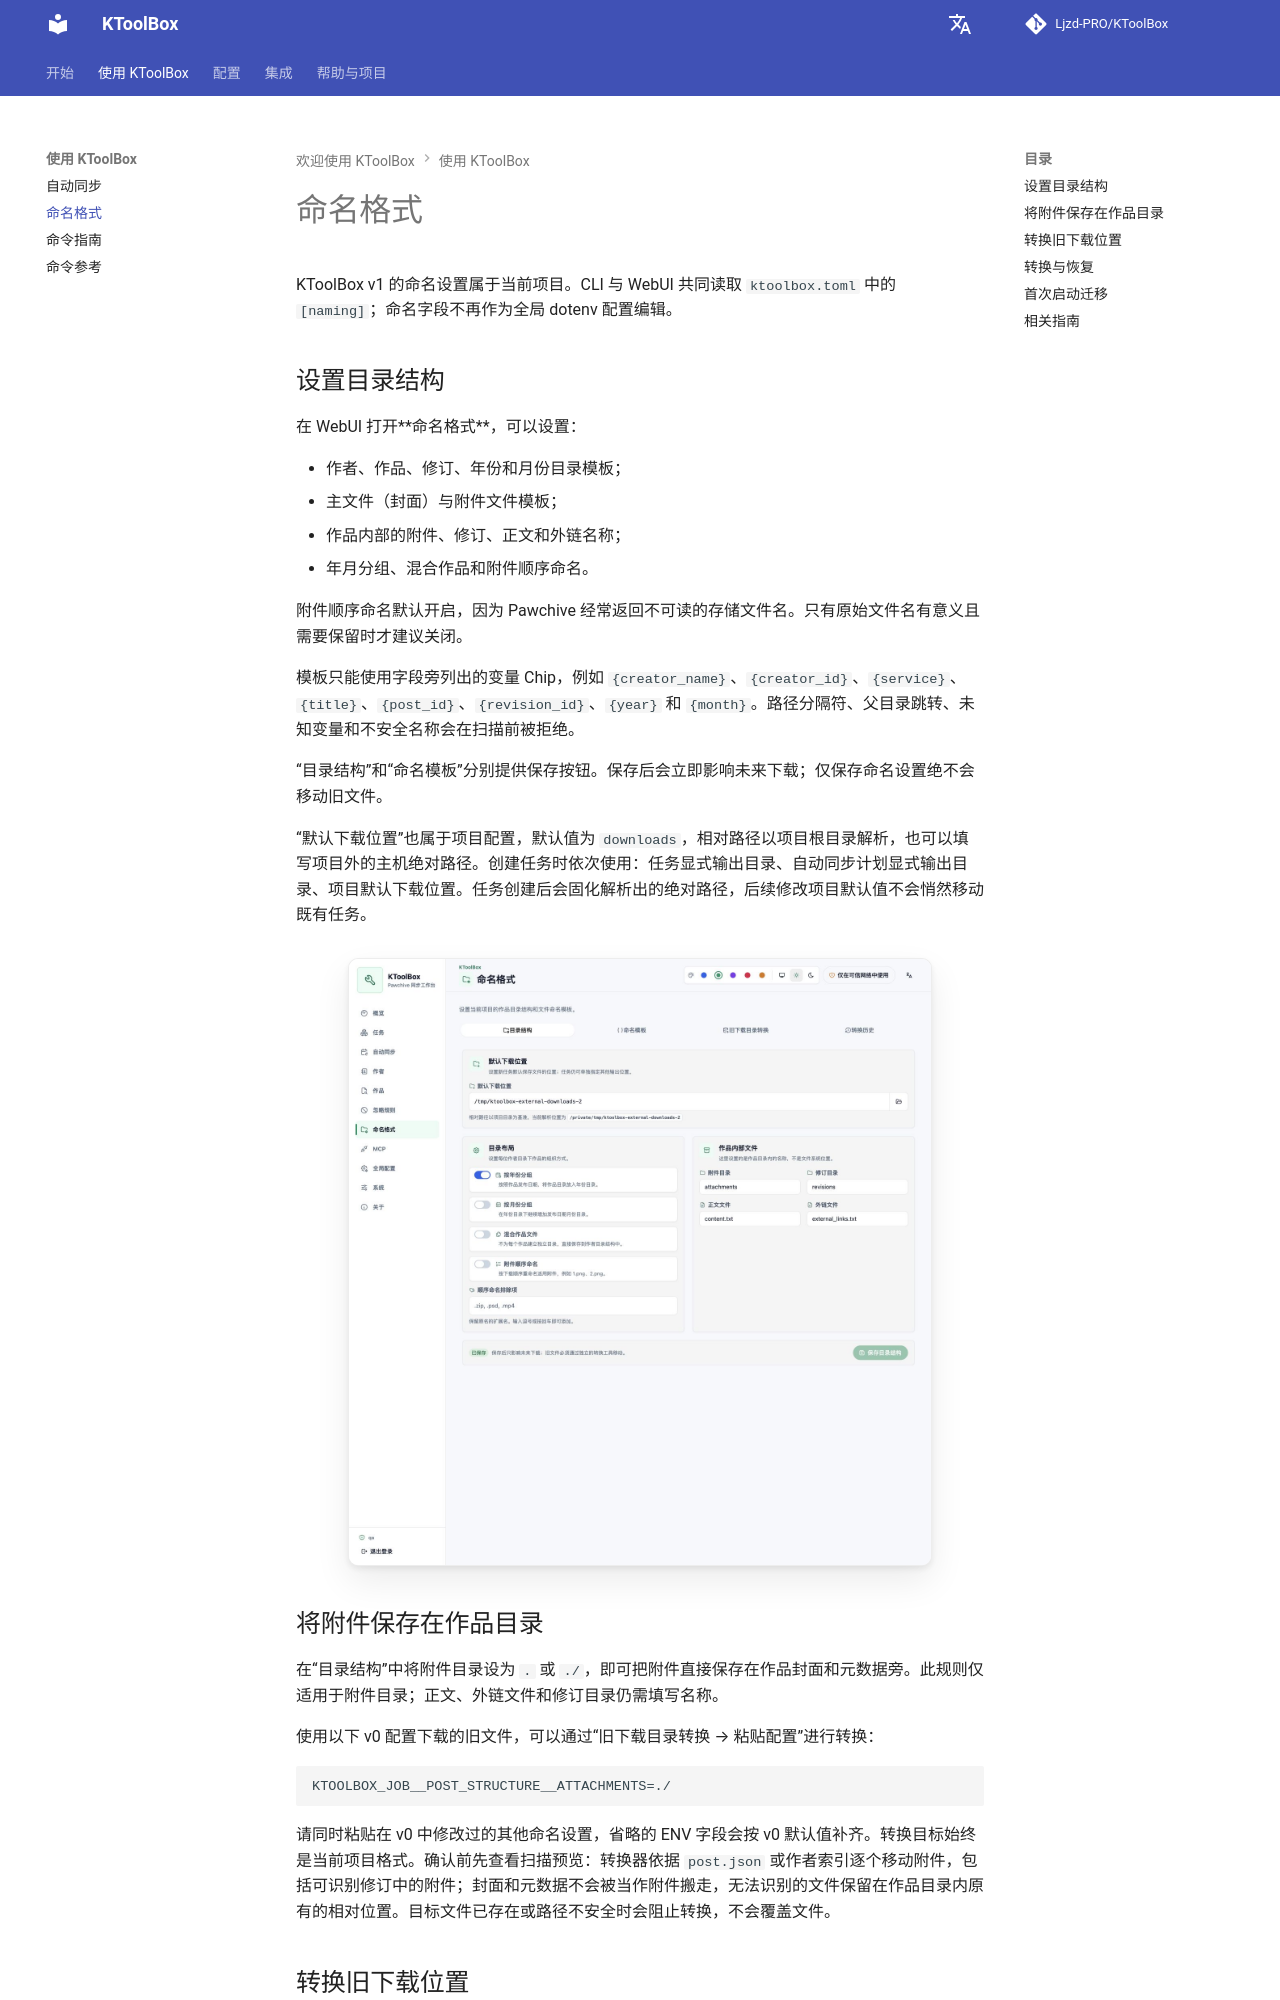

repository: Ljzd-PRO/KToolBox · page: master/zh/naming/index.html · generator: mkdocs

# 命名格式

KToolBox v1 的命名设置属于当前项目。CLI 与 WebUI 共同读取 `ktoolbox.toml` 中的 `[naming]`；命名字段不再作为全局 dotenv 配置编辑。

## 设置目录结构

在 WebUI 打开**命名格式**，可以设置：

- 作者、作品、修订、年份和月份目录模板；
- 主文件（封面）与附件文件模板；
- 作品内部的附件、修订、正文和外链名称；
- 年月分组、混合作品和附件顺序命名。

附件顺序命名默认开启，因为 Pawchive 经常返回不可读的存储文件名。只有原始文件名有意义且需要保留时才建议关闭。

模板只能使用字段旁列出的变量 Chip，例如 `{creator_name}`、`{creator_id}`、`{service}`、`{title}`、`{post_id}`、`{revision_id}`、`{year}` 和 `{month}`。路径分隔符、父目录跳转、未知变量和不安全名称会在扫描前被拒绝。

“目录结构”和“命名模板”分别提供保存按钮。保存后会立即影响未来下载；仅保存命名设置绝不会移动旧文件。

“默认下载位置”也属于项目配置，默认值为 `downloads`，相对路径以项目根目录解析，也可以填写项目外的主机绝对路径。创建任务时依次使用：任务显式输出目录、自动同步计划显式输出目录、项目默认下载位置。任务创建后会固化解析出的绝对路径，后续修改项目默认值不会悄然移动既有任务。

![目录结构与默认下载位置](../assets/webui/37-naming-structure-desktop-light.png)

## 将附件保存在作品目录

在“目录结构”中将附件目录设为 `.` 或 `./`，即可把附件直接保存在作品封面和元数据旁。此规则仅适用于附件目录；正文、外链文件和修订目录仍需填写名称。

使用以下 v0 配置下载的旧文件，可以通过“旧下载目录转换 → 粘贴配置”进行转换：

```dotenv
KTOOLBOX_JOB__POST_STRUCTURE__ATTACHMENTS=./
```

请同时粘贴在 v0 中修改过的其他命名设置，省略的 ENV 字段会按 v0 默认值补齐。转换目标始终是当前项目格式。确认前先查看扫描预览：转换器依据 `post.json` 或作者索引逐个移动附件，包括可识别修订中的附件；封面和元数据不会被当作附件搬走，无法识别的文件保留在作品目录内原有的相对位置。目标文件已存在或路径不安全时会阻止转换，不会覆盖文件。
